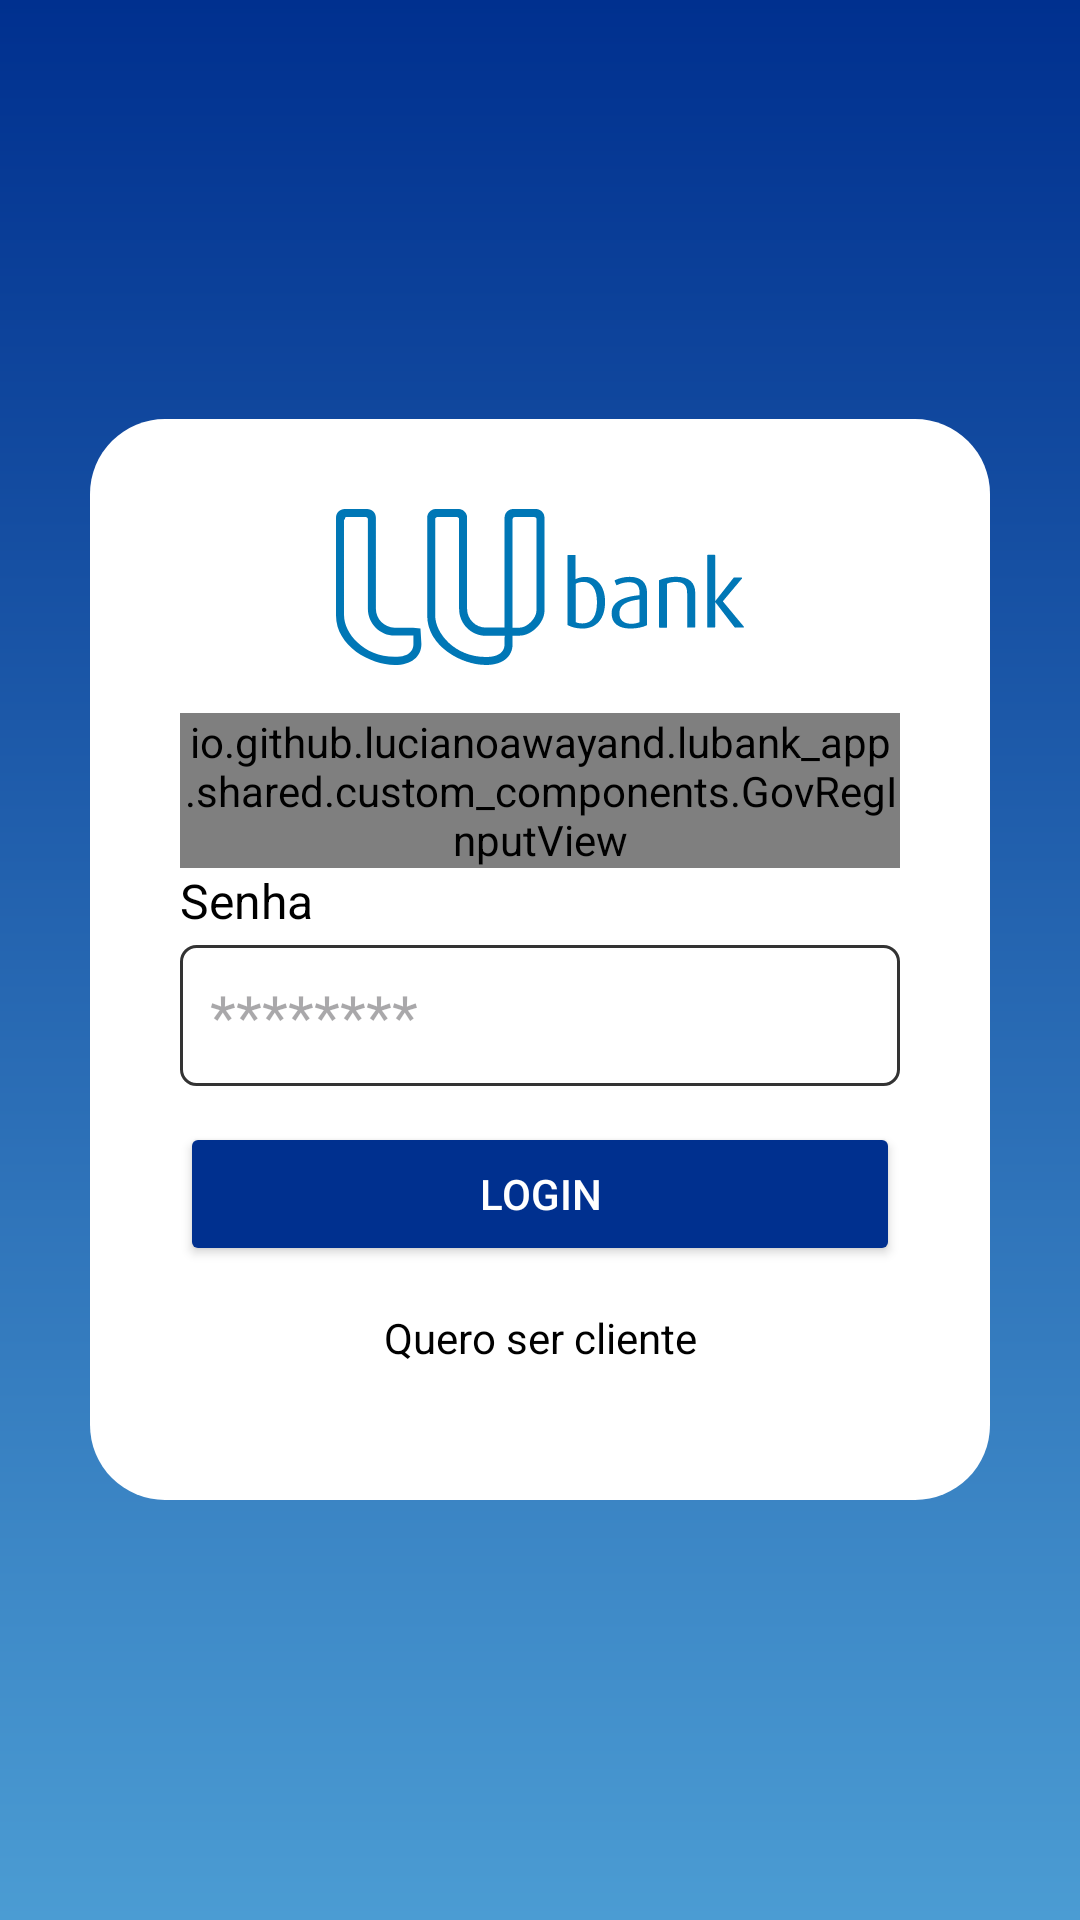

This screen was rendered from an Android layout file. Write that file and the resources it references.
<!-- AndroidManifest.xml: application theme Theme.LubankApp -->
<!-- res/layout/activity_main.xml -->
<?xml version="1.0" encoding="utf-8"?>
<FrameLayout xmlns:android="http://schemas.android.com/apk/res/android"
    xmlns:app="http://schemas.android.com/apk/res-auto"
    xmlns:tools="http://schemas.android.com/tools"
    android:id="@+id/main"
    android:layout_width="match_parent"
    android:layout_height="match_parent"
    android:background="@drawable/login_background"
    tools:context=".Main.MainActivity">

    
    <LinearLayout
        android:id="@+id/loginForm"
        android:layout_width="match_parent"
        android:layout_height="wrap_content"
        android:layout_gravity="center"
        android:layout_marginHorizontal="30dp"
        android:layout_marginVertical="30dp"
        android:background="@drawable/rounded_login_ui"
        android:backgroundTint="@color/white"
        android:gravity="center"
        android:orientation="vertical"
        android:padding="30dp">

        <ImageView
            android:layout_width="282dp"
            android:layout_height="52dp"
            android:src="@drawable/graphic" />


        <io.github.lucianoawayand.lubank_app.shared.custom_components.GovRegInputView
            android:layout_width="match_parent"
            android:layout_height="match_parent"
            android:layout_marginTop="16sp" />

        <TextView
            android:layout_width="wrap_content"
            android:layout_height="wrap_content"
            android:layout_gravity="start"
            android:layout_marginBottom="4dp"
            android:text="@string/password_label"
            android:textColor="@color/black"
            android:textSize="16sp" />

        <EditText
            android:id="@+id/password_input"
            android:layout_width="match_parent"
            android:layout_height="wrap_content"
            android:layout_marginBottom="12sp"
            android:background="@drawable/border"
            android:hint="@string/password_hint"
            android:inputType="textPassword"
            android:padding="10dp"
            android:textColor="@color/black"
            android:textSize="20sp" />

        <Button
            android:id="@+id/login_btn"
            android:layout_width="match_parent"
            android:layout_height="wrap_content"
            android:backgroundTint="@color/air_force_blue"
            android:text="Login"
            android:textColor="@color/white"
            app:cornerRadius="4dp" />

        <Button
            android:id="@+id/register_button"
            style="@style/Widget.MaterialComponents.Button.OutlinedButton"
            android:layout_width="match_parent"
            android:layout_height="wrap_content"
            android:text="Quero ser cliente"
            android:textAppearance="@style/TextAppearance.AppCompat.Small"
            android:textColor="@color/black"
            app:cornerRadius="4dp"
            app:strokeColor="#D3D3D3"
            app:strokeWidth="2dp" />

    </LinearLayout>

    <FrameLayout
        android:id="@+id/progressOverlay"
        android:layout_width="match_parent"
        android:layout_height="match_parent"
        android:layout_alignParentLeft="true"
        android:layout_alignParentTop="true"
        android:layout_alignParentRight="true"
        android:layout_alignParentBottom="true"
        android:alpha="0.7"
        android:background="@android:color/white"
        android:visibility="gone">

        <ProgressBar
            android:id="@+id/loadingProgressBar"
            android:layout_width="wrap_content"
            android:layout_height="wrap_content"
            android:layout_gravity="center"
            android:indeterminate="true" />
    </FrameLayout>

</FrameLayout>
<!-- resources referenced by this layout -->
<resources>
  <color name="air_force_blue">#00308F</color>
  <color name="black">#FF000000</color>
  <color name="white">#FFFFFFFF</color>
  <!-- drawable border (drawable) -->
  <?xml version="1.0" encoding="utf-8"?>
  
  <shape xmlns:android="http://schemas.android.com/apk/res/android"
      android:shape="rectangle" >
  
      <corners
          android:radius="5dp" />
      <stroke android:width="1dp"
          android:color="#333" />
  
      <size
          android:height="40dp"
          android:width="40dp" />
  </shape>
  <!-- drawable graphic: vector/xml drawable (drawable, 3522 chars, omitted) -->
  <!-- drawable login_background (drawable) -->
  <?xml version="1.0" encoding="utf-8"?>
  
  <shape xmlns:android="http://schemas.android.com/apk/res/android">
      <gradient
          android:type="linear"
          android:angle="100"
          android:startColor="@color/air_force_blue"
          android:endColor="@color/carolina_blue"
          />
  </shape>
  <!-- drawable rounded_login_ui (drawable) -->
  <?xml version="1.0" encoding="utf-8"?>
  
  <shape xmlns:android="http://schemas.android.com/apk/res/android"
      android:shape="rectangle" >
  
      
      <corners
          android:radius="25dp" />
  
      <size
          android:height="40dp"
          android:width="40dp" />
      
  </shape>
  <string name="password_hint">********</string>
  <string name="password_label">Senha</string>
  <style name="Theme.LubankApp" parent="Base.Theme.LubankApp" />
  <color name="carolina_blue">#4B9CD3</color>
  <style name="Base.Theme.LubankApp" parent="Theme.Material3.DayNight.NoActionBar">
  
          <item name="colorPrimary">@color/air_force_blue</item>
          <item name="colorSecondary">@color/boeing_blue</item>
      </style>
  <color name="boeing_blue">#0039a6</color>
</resources>
